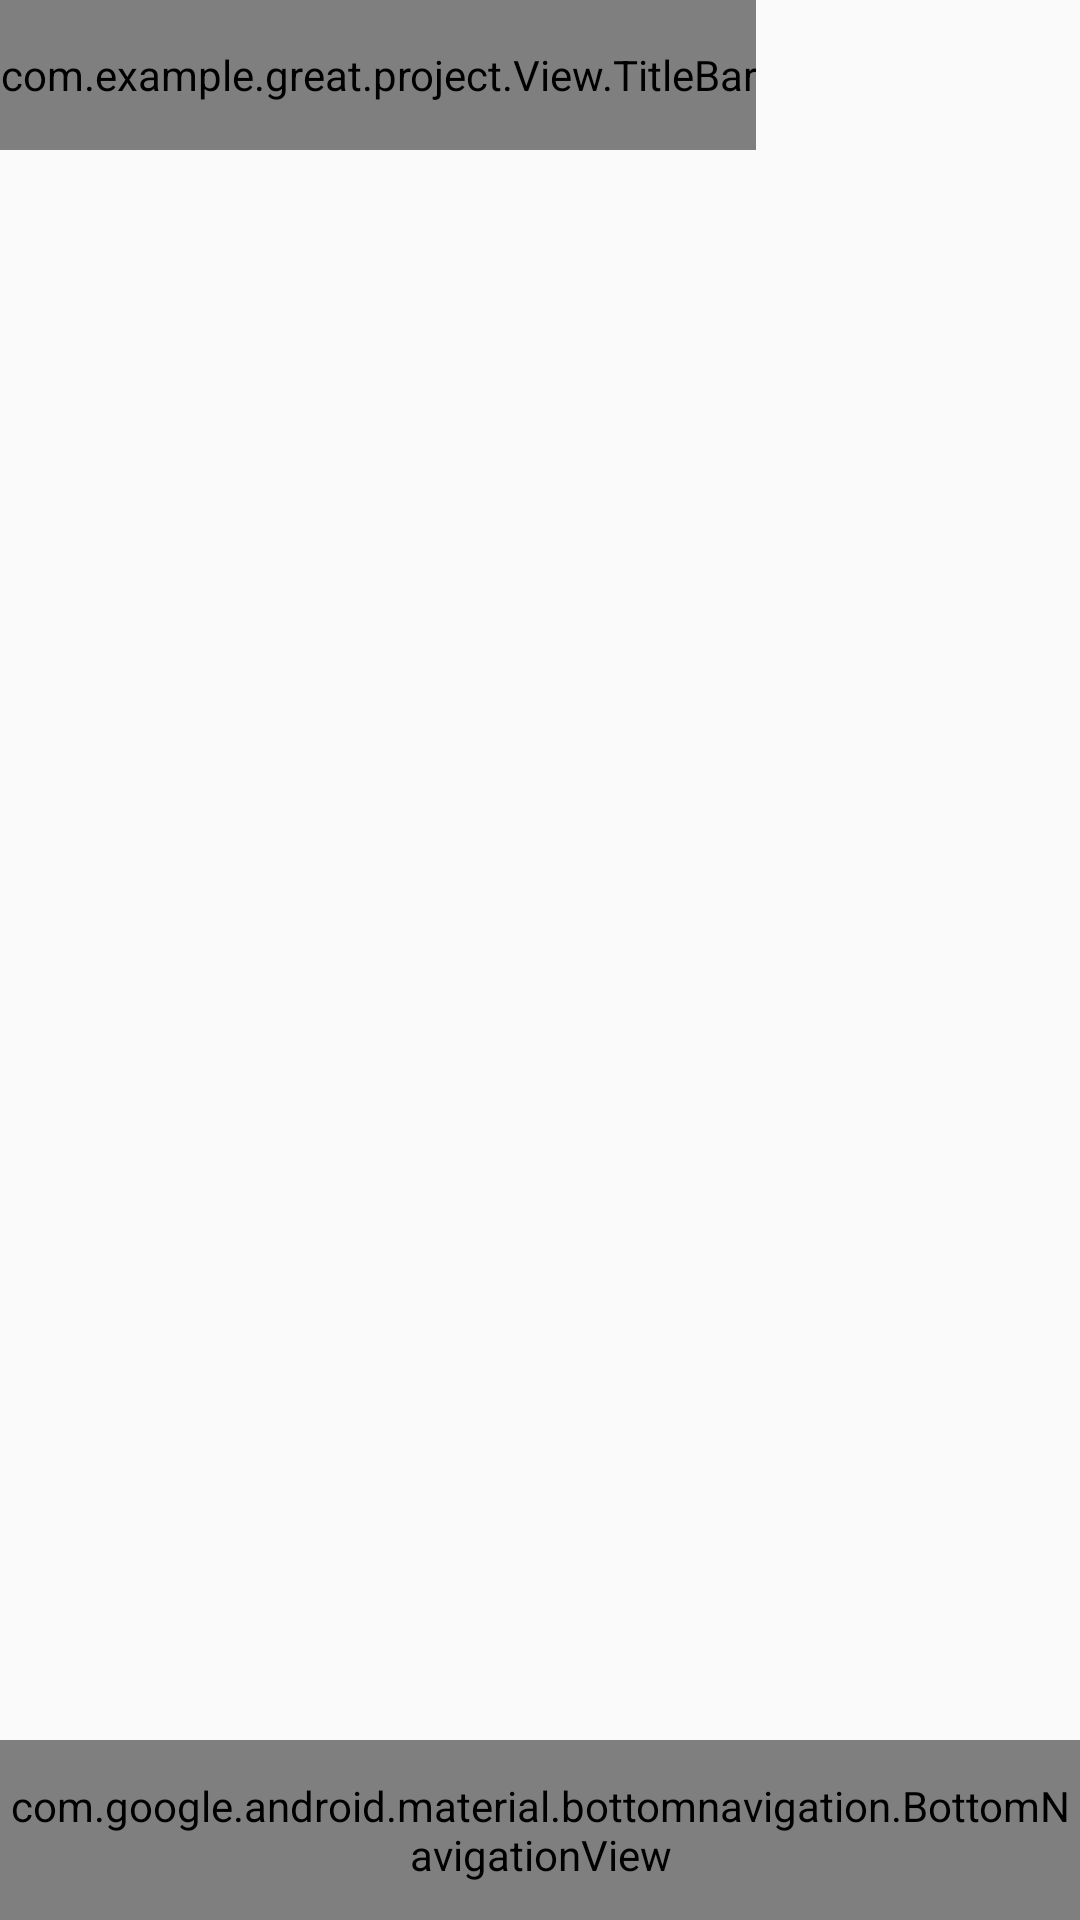

Android layout source for this screen:
<!-- AndroidManifest.xml: application theme AppTheme -->
<!-- res/layout/activity_main.xml -->
<?xml version="1.0" encoding="utf-8"?>
<android.support.constraint.ConstraintLayout
    xmlns:android="http://schemas.android.com/apk/res/android"
    xmlns:app="http://schemas.android.com/apk/res-auto"
    xmlns:tools="http://schemas.android.com/tools"
    android:id="@+id/container"
    android:layout_width="match_parent"
    android:layout_height="match_parent"
    tools:context="com.example.great.project.Activities.MainActivity">

    <android.support.v4.view.ViewPager
        android:id="@+id/viewpager"
        android:layout_width="match_parent"
        android:layout_height="match_parent"
        android:layout_gravity="center"
        app:layout_constraintBottom_toTopOf="@id/navigation"
        app:layout_constraintLeft_toLeftOf="parent"
        app:layout_constraintRight_toRightOf="parent"
        app:layout_constraintTop_toTopOf="parent" />

    <android.support.design.widget.BottomNavigationView
        android:id="@+id/navigation"
        android:layout_width="match_parent"
        android:layout_height="60dp"
        android:layoutMode="opticalBounds"
        android:background="?android:attr/windowBackground"

        app:layout_constraintBottom_toBottomOf="parent"
        app:layout_constraintLeft_toLeftOf="parent"
        app:layout_constraintRight_toRightOf="parent"
        app:menu="@menu/navigation" />


    <com.example.great.project.View.TitleBar
        android:id="@+id/titlebar"
        android:layout_width="wrap_content"
        android:layout_height="50dp">
        <Button
            android:layout_width="40dp"
            android:layout_height="40dp"
            android:text="右键"
            android:textColor="@color/black"/>
    </com.example.great.project.View.TitleBar>

    <ListView
        android:layout_width="match_parent"
        android:layout_height="wrap_content"/>

</android.support.constraint.ConstraintLayout>
<!-- resources referenced by this layout -->
<resources>
  <color name="black">#000000</color>
  <style name="AppTheme" parent="Theme.AppCompat.Light.DarkActionBar">
          
          <item name="colorPrimary">@color/colorPrimary</item>
          <item name="colorPrimaryDark">@color/colorPrimaryDark</item>
          <item name="colorAccent">@color/colorAccent</item>
          <item name="overlapAnchor">false</item>
          <item name="android:popupBackground">@color/colorPrimary</item>
      </style>
  <color name="colorPrimary">#87b493</color>
  <color name="colorPrimaryDark">#407A5D</color>
  <color name="colorAccent">#7FA986</color>
</resources>
